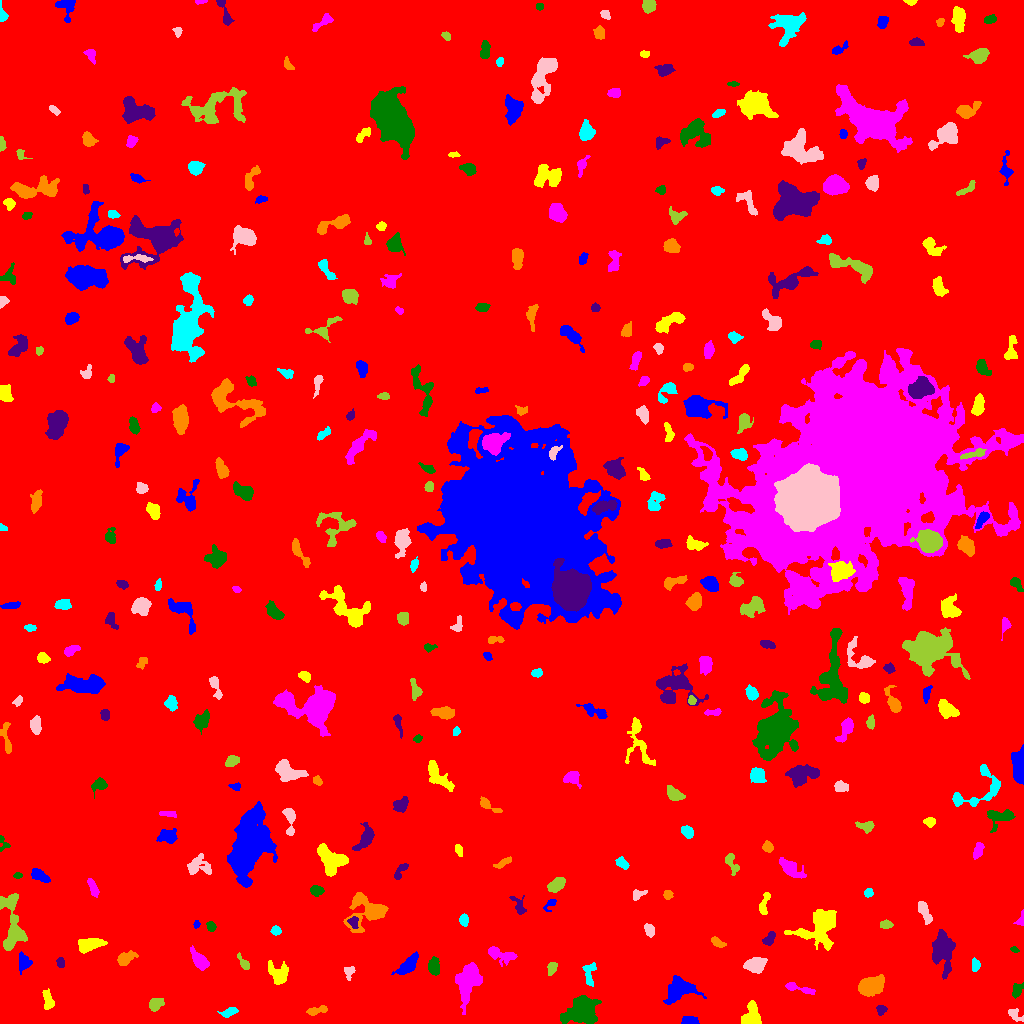

The data file committed next to this chart (first rows):
ID, X, Y, A, B, theta, total_flux, mu_max, mu_median, mu_mean, R_fwhm, R_e, R10, R90, x_start, x_end, y_start, y_end, area, greylevel
0, 512.1, 508.6, 295.4, 291.5, -0.8096, 2427644, 17.0, 2.0, 2.727, 69.9, 247.2, 92.73, 403.4, 0, 1023, 0, 1023, 890273, 2.727
1, 689.5, 2.112, 4.139, 1.777, -0.1066, 232.0, 4.0, 2.0, 1.798, 4.886, 3.192, 1.262, 4.983, 681, 699, 0, 7, 129, 10.8
2, 751.2, 4.626, 4.767, 3.963, 1.378, 1794, 22.0, 3.0, 5.642, 4.618, 4.184, 1.596, 7.378, 741, 761, 0, 23, 318, 12.64
3, 468.1, 42.95, 11.02, 5.541, 1.324, 3340, 15.0, 4.0, 4.799, 4.853, 8.425, 2.932, 13.26, 455, 482, 9, 61, 696, 9.799
4, 582.9, 12.65, 7.121, 5.833, 0.5792, 6028, 24.0, 5.0, 7.829, 8.482, 7.313, 2.932, 12.41, 560, 601, 0, 28, 770, 13.83
5, 881.1, 14.18, 2.16, 2.047, -1.09, 158.0, 5.0, 1.0, 1.736, 2.877, 2.523, 0.9772, 4.184, 876, 887, 8, 18, 91, 10.74
6, 316.4, 13.04, 5.862, 1.854, 0.1968, 329.0, 5.0, 2.0, 2.301, 4.334, 3.868, 1.493, 5.836, 306, 327, 8, 18, 143, 8.301
7, 228.9, 11.21, 3.347, 1.74, 0.3747, 187.0, 4.0, 1.0, 1.427, 4.184, 2.932, 1.128, 4.886, 217, 238, 6, 16, 131, 8.427
8, 1014, 9.52, 4.209, 2.254, -0.7335, 202.0, 5.0, 1.0, 1.554, 3.038, 2.985, 1.128, 5.109, 1008, 1023, 2, 15, 130, 8.554
9, 155.7, 19.5, 3.529, 2.68, 0.4986, 702.0, 9.0, 4.0, 4.204, 4.478, 3.827, 1.493, 6.206, 149, 164, 12, 25, 167, 10.2
10, 964.3, 16.58, 2.804, 1.595, -0.118, 165.0, 5.0, 2.0, 2.357, 3.038, 2.585, 0.9772, 4.029, 960, 971, 13, 21, 70, 9.357
11, 679.6, 33.82, 7.804, 5.507, 0.3633, 1696, 9.0, 3.0, 3.147, 6.077, 6.747, 2.523, 11.21, 663, 706, 19, 48, 539, 9.147
12, 48.2, 22.31, 4.925, 2.368, -1.394, 538.0, 8.0, 2.0, 3.092, 4.222, 3.827, 1.382, 6.457, 42, 54, 14, 35, 174, 9.092
13, 797.4, 35.46, 9.005, 1.597, -0.2385, 372.0, 6.0, 2.0, 2.102, 4.442, 3.523, 1.382, 6.024, 785, 815, 29, 41, 177, 9.102
14, 1017, 33.31, 3.933, 2.357, 1.148, 318.0, 6.0, 2.0, 2.391, 4.029, 3.656, 1.382, 5.67, 1012, 1023, 25, 41, 133, 8.391
15, 942.1, 73.45, 9.44, 5.253, -1.533, 2527, 9.0, 3.0, 3.806, 8.425, 7.653, 3.038, 12.44, 932, 955, 44, 94, 664, 9.806
16, 869.4, 36.91, 6.484, 3.982, 0.3549, 2377, 15.0, 5.0, 5.318, 5.614, 6.103, 2.326, 10.01, 858, 884, 27, 49, 447, 11.32
17, 589.3, 49.81, 6.81, 2.741, -1.566, 480.0, 6.0, 2.0, 2.526, 5.015, 4.107, 1.493, 6.58, 582, 596, 37, 61, 190, 9.526
18, 349.3, 51.85, 3.122, 2.395, 1.157, 227.0, 5.0, 2.0, 2.083, 3.432, 3.09, 1.128, 5.015, 344, 355, 43, 57, 109, 9.083
19, 552, 55.05, 3.218, 2.053, 1.204, 360.0, 9.0, 3.0, 3.186, 2.764, 3.29, 1.128, 5.171, 547, 557, 48, 61, 113, 9.186
20, 911.8, 54.68, 5.627, 2.849, -0.1411, 1155, 12.0, 3.0, 4.246, 4.886, 4.583, 1.784, 7.838, 901, 926, 49, 62, 272, 10.25
21, 23.41, 62.18, 4.505, 2.873, -1.333, 551.0, 7.0, 3.0, 2.947, 4.687, 4.146, 1.596, 6.507, 19, 32, 49, 72, 187, 10.95
22, 277.4, 50.15, 6.632, 4.096, -0.7847, 893.0, 7.0, 3.0, 2.765, 5.89, 5.382, 2.034, 8.444, 268, 288, 39, 63, 323, 9.765
23, 500.8, 68.9, 8.108, 3.037, -0.2775, 755.0, 7.0, 2.0, 2.595, 4.983, 5.14, 1.954, 8.176, 488, 517, 57, 77, 291, 10.59
24, 433.8, 56.73, 4.311, 2.562, -1.408, 826.0, 8.0, 4.5, 4.441, 6.024, 4.26, 1.784, 6.507, 428, 439, 48, 67, 186, 10.44
25, 60.63, 61.02, 2.587, 1.742, -1.515, 123.0, 3.0, 2.0, 1.557, 3.568, 2.764, 1.128, 4.297, 56, 64, 56, 66, 79, 8.557
26, 124.4, 63.89, 3.831, 2.605, 0.5678, 542.0, 8.0, 2.0, 2.644, 4.514, 3.613, 1.382, 6.129, 117, 138, 58, 73, 205, 9.644
27, 975.5, 58.4, 2.972, 1.873, 1.484, 351.0, 8.0, 3.0, 3.475, 3.742, 2.932, 1.128, 4.72, 972, 980, 52, 66, 101, 10.48
28, 754.8, 57.71, 4.359, 3.39, 0.03938, 1711, 15.0, 5.0, 5.9, 5.441, 4.72, 1.871, 7.736, 743, 767, 50, 66, 290, 11.9
29, 243.3, 60.54, 4.602, 1.733, -0.9666, 375.0, 7.0, 3.0, 3.289, 3.909, 3.241, 1.262, 5.202, 237, 249, 54, 71, 114, 9.289
30, 161, 73.56, 2.597, 1.351, 0.004997, 109.0, 5.0, 1.0, 1.493, 2.394, 2.257, 0.7979, 3.613, 156, 167, 70, 77, 73, 8.493
31, 406.9, 57.04, 6.349, 2.681, 0.7297, 794.0, 8.0, 2.0, 2.738, 5.352, 4.652, 1.871, 7.695, 391, 418, 49, 72, 290, 9.738
32, 89.64, 78.99, 6.662, 2.761, 0.1793, 1441, 10.0, 5.0, 4.694, 7.203, 5.382, 2.257, 8.311, 78, 107, 70, 85, 307, 10.69
33, 199.5, 62.84, 5.347, 2.679, -0.9226, 1114, 10.0, 4.0, 4.369, 5.726, 4.618, 1.871, 7.485, 190, 209, 53, 78, 255, 10.37
34, 1015, 73.66, 2.128, 1.295, -0.3411, 140.0, 6.0, 3.0, 2.979, 2.932, 2.034, 0.7979, 3.241, 1010, 1019, 71, 77, 47, 8.979
35, 769.3, 84.48, 3.775, 2.202, 0.9724, 425.0, 7.0, 3.0, 3.244, 4.37, 3.613, 1.382, 5.528, 762, 775, 78, 92, 131, 10.24
36, 717.1, 81.53, 3.796, 1.802, -0.5351, 319.0, 6.0, 3.0, 2.823, 4.26, 3.192, 1.262, 5.109, 711, 726, 76, 87, 113, 8.823
37, 275.7, 92.68, 2.351, 2.198, -0.1792, 236.0, 5.0, 3.0, 2.713, 3.827, 2.932, 1.128, 4.549, 270, 281, 88, 98, 87, 8.713
38, 649.2, 93.64, 3.525, 2.221, -1.16, 276.0, 5.0, 2.0, 2.3, 4.222, 3.656, 1.382, 5.382, 644, 654, 86, 100, 120, 8.3
39, 885.8, 98.83, 3.174, 1.916, 0.01977, 280.0, 5.0, 3.0, 2.8, 4.37, 3.192, 1.262, 4.886, 880, 893, 95, 104, 100, 8.8
40, 126.1, 98.9, 2.917, 2.64, -0.03345, 661.0, 10.0, 4.0, 4.527, 4.618, 3.523, 1.382, 5.47, 118, 132, 92, 106, 146, 11.53
41, 196.3, 98.96, 1.873, 1.341, -1.537, 114.0, 5.0, 2.0, 2.375, 2.646, 2.034, 0.7979, 3.141, 193, 200, 95, 103, 48, 11.38
42, 820.3, 96.91, 11.04, 8.199, 0.7102, 2993, 9.0, 3.0, 3.37, 9.097, 8.885, 3.338, 14.42, 784, 836, 73, 114, 888, 9.37
43, 1022, 104.8, 4.167, 1.449, 1.39, 116.0, 5.0, 1.0, 1.415, 2.034, 2.459, 0.7979, 3.949, 1013, 1023, 98, 114, 82, 8.415
44, 210.9, 97.0, 2.501, 2.088, -0.8905, 352.0, 9.0, 4.0, 4.046, 2.985, 2.877, 1.128, 4.618, 206, 216, 92, 102, 87, 10.05
45, 353, 101.7, 2.623, 2.186, -1.05, 250.0, 6.0, 2.0, 2.404, 3.827, 2.877, 1.128, 4.583, 347, 358, 95, 107, 104, 13.4
46, 366.5, 111.9, 10.73, 8.622, 0.4842, 2465, 9.0, 3.0, 3.448, 7.858, 8.368, 3.241, 13, 343, 388, 91, 131, 715, 9.448
47, 463.8, 103.4, 2.442, 1.851, 1.558, 240.0, 7.0, 2.0, 2.33, 3.141, 2.706, 0.9772, 4.297, 459, 468, 97, 110, 103, 9.33
48, 924.1, 112.2, 5.932, 2.322, -1.158, 526.0, 6.0, 2.0, 2.553, 5.323, 4.334, 1.596, 6.887, 918, 932, 99, 122, 206, 8.553
49, 12.53, 98.15, 16.39, 5.137, -1.482, 3847, 16.0, 5.0, 5.488, 7.047, 8.098, 2.932, 13.04, 0, 27, 73, 130, 701, 10.49
50, 233.1, 112.5, 3.812, 2.975, -0.04657, 553.0, 6.0, 3.0, 3.178, 6.024, 4.297, 1.693, 6.507, 224, 240, 106, 118, 174, 10.18
51, 551.2, 119.8, 3.246, 1.724, 1.248, 116.0, 5.0, 1.0, 1.275, 2.523, 2.257, 0.7979, 3.827, 543, 556, 112, 124, 91, 8.275
52, 764.4, 118.4, 7.375, 1.954, 1.36, 206.0, 5.0, 1.0, 1.304, 2.932, 3.241, 1.128, 5.47, 759, 770, 109, 131, 158, 8.304
53, 92.92, 135.6, 5.198, 1.814, -1.17, 468.0, 6.0, 3.0, 3.25, 5.557, 3.909, 1.493, 5.89, 87, 99, 126, 145, 144, 9.25
54, 316.4, 133, 3.095, 2.261, -0.08548, 586.0, 11.0, 4.0, 4.578, 3.989, 3.385, 1.262, 5.293, 310, 324, 127, 138, 128, 10.58
55, 518.5, 118, 5.804, 2.682, -1.088, 342.0, 5.0, 2.0, 2.192, 4.37, 3.989, 1.596, 6.155, 509, 526, 109, 128, 156, 8.192
56, 667.6, 128.9, 2.325, 2.182, -1.505, 206.0, 4.0, 3.0, 2.512, 4.514, 2.985, 1.262, 4.406, 663, 673, 124, 133, 82, 8.512
57, 868.4, 130.6, 2.093, 1.811, -0.154, 147.0, 4.0, 2.0, 1.934, 3.742, 2.523, 0.9772, 3.909, 864, 873, 126, 135, 76, 8.934
58, 638, 128.8, 3.291, 1.84, 0.4325, 168.0, 5.0, 1.0, 1.541, 2.706, 2.764, 0.9772, 4.754, 633, 647, 123, 134, 109, 8.541
59, 555.9, 138.3, 4.373, 2.73, 0.6022, 881.0, 9.0, 4.0, 4.175, 5.323, 4.406, 1.784, 6.91, 547, 565, 131, 146, 211, 10.18
... 315 more rows
